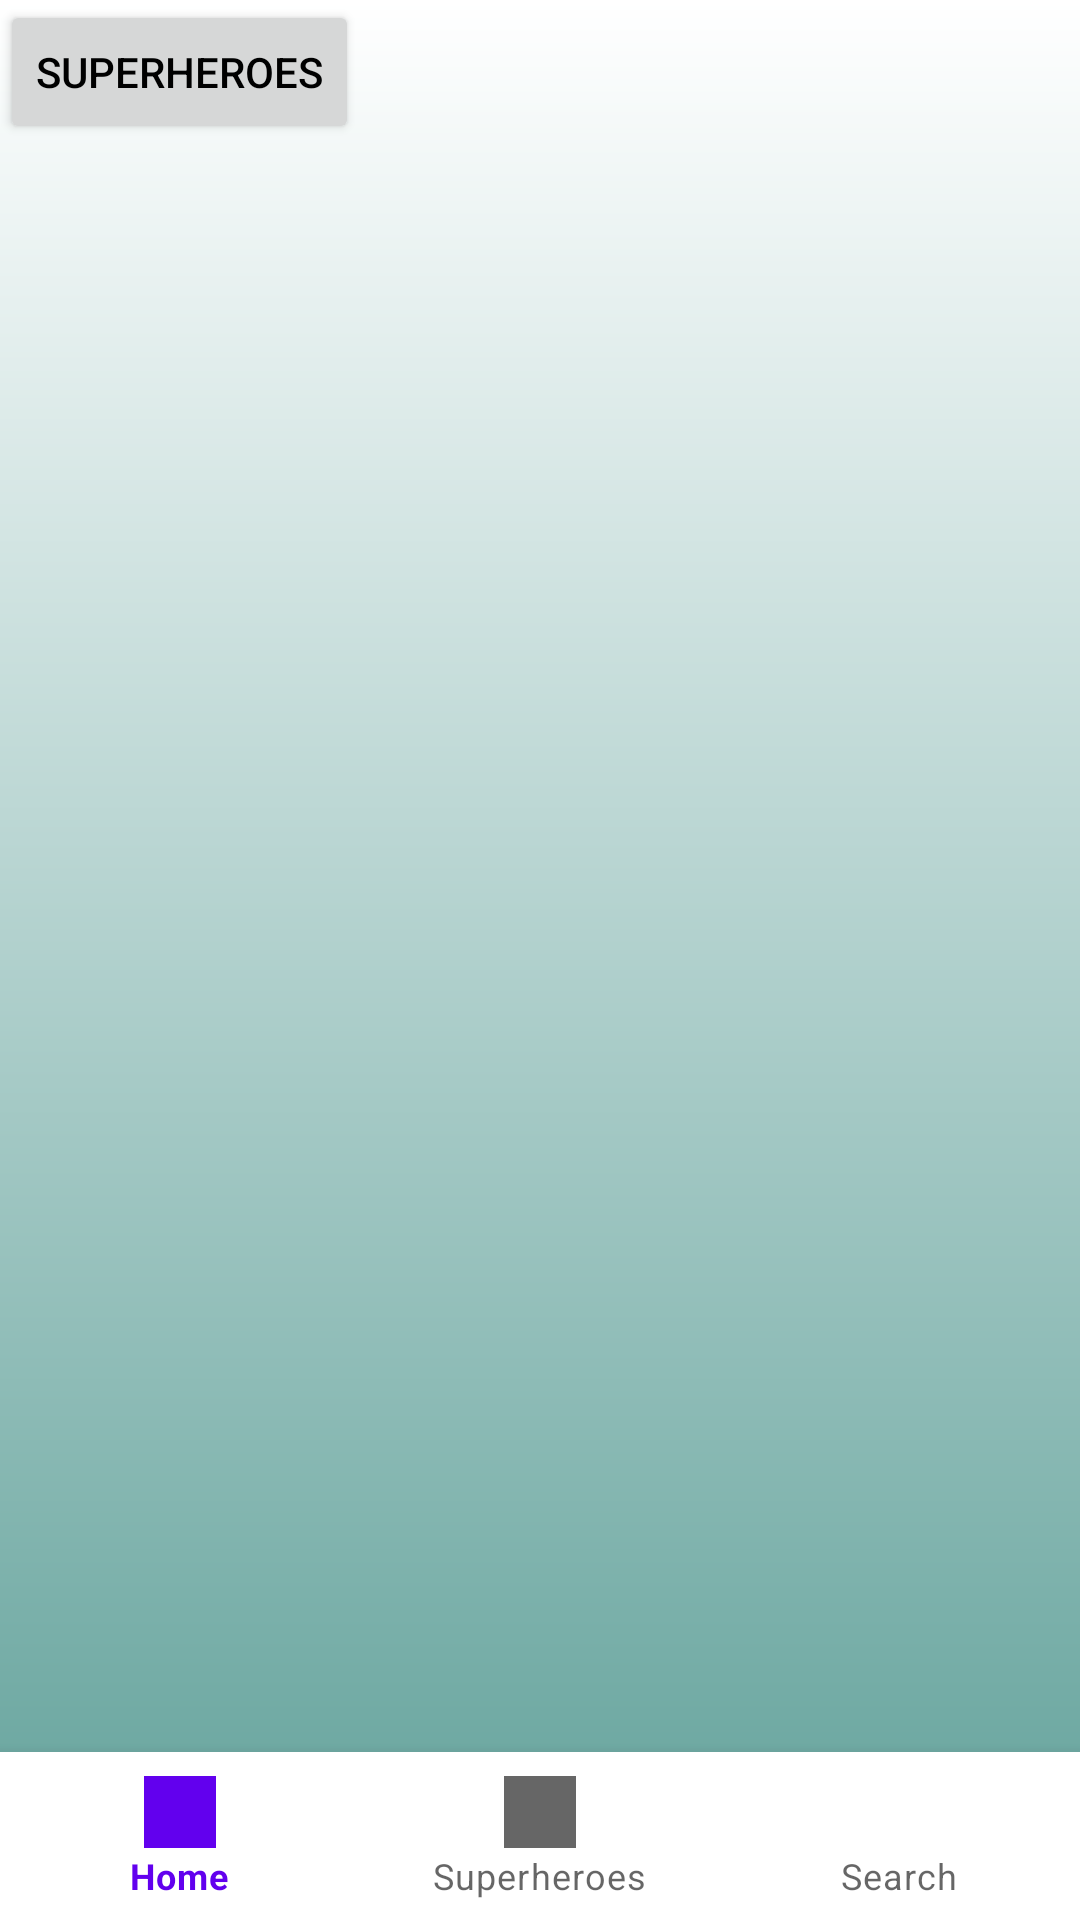

Android layout source for this screen:
<!-- AndroidManifest.xml: application theme Theme.Superherodemo -->
<!-- res/layout/activity_main.xml -->
<?xml version="1.0" encoding="utf-8"?>
<androidx.constraintlayout.widget.ConstraintLayout xmlns:android="http://schemas.android.com/apk/res/android"
    xmlns:app="http://schemas.android.com/apk/res-auto"
    xmlns:tools="http://schemas.android.com/tools"
    android:layout_width="match_parent"
    android:layout_height="match_parent"
    android:orientation="vertical"
    android:padding="0dp"
    android:background="@drawable/gradient_bg"
    tools:context=".MainActivity">

    <Button
        app:layout_constraintStart_toStartOf="parent"
        app:layout_constraintTop_toTopOf="parent"
        android:id="@+id/superhero_list"
        android:text="SuperHeroes"
        android:layout_marginBottom="10dp"
        android:textColor="@color/black"
        android:layout_width="wrap_content"
        android:layout_height="wrap_content"/>

    <androidx.fragment.app.FragmentContainerView
        android:id="@+id/container"
        app:layout_constraintStart_toStartOf="parent"
        app:layout_constraintTop_toBottomOf="@id/superhero_list"
        android:layout_width="match_parent"
        android:layout_height="wrap_content" />

    <com.google.android.material.bottomnavigation.BottomNavigationView
        android:id="@+id/bottomNavigationView"
        app:layout_constraintBottom_toBottomOf="parent"
        app:layout_constraintStart_toStartOf="parent"
        app:layout_constraintEnd_toEndOf="parent"
        android:layout_width="match_parent"
        android:layout_height="wrap_content"
        app:menu="@menu/bottom_navigation_menu"/>




</androidx.constraintlayout.widget.ConstraintLayout>
<!-- resources referenced by this layout -->
<resources>
  <color name="black">#FF000000</color>
  <!-- drawable gradient_bg (drawable) -->
  <?xml version="1.0" encoding="utf-8"?>
  <shape
      android:shape="rectangle"
      xmlns:android="http://schemas.android.com/apk/res/android">
      <gradient
          android:angle="90"
          android:startColor="@color/gradient_green"
          android:endColor="@color/white"
          android:type="linear">
  
      </gradient>
  
  </shape>
  <style name="Theme.Superherodemo" parent="Theme.MaterialComponents.DayNight.DarkActionBar">
          
          <item name="colorPrimary">@color/purple_500</item>
          <item name="colorPrimaryVariant">@color/purple_700</item>
          <item name="colorOnPrimary">@color/white</item>
          
          <item name="colorSecondary">@color/teal_200</item>
          <item name="colorSecondaryVariant">@color/teal_700</item>
          <item name="colorOnSecondary">@color/black</item>
          
          <item name="android:statusBarColor">?attr/colorPrimaryVariant</item>
          
      </style>
  <color name="gradient_green">#61A19A</color>
  <color name="white">#FFFFFFFF</color>
  <color name="purple_500">#FF6200EE</color>
  <color name="purple_700">#FF3700B3</color>
  <color name="teal_200">#FF03DAC5</color>
  <color name="teal_700">#FF018786</color>
</resources>
